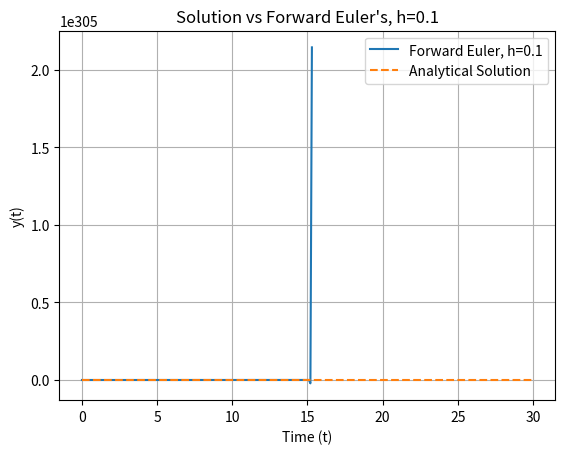
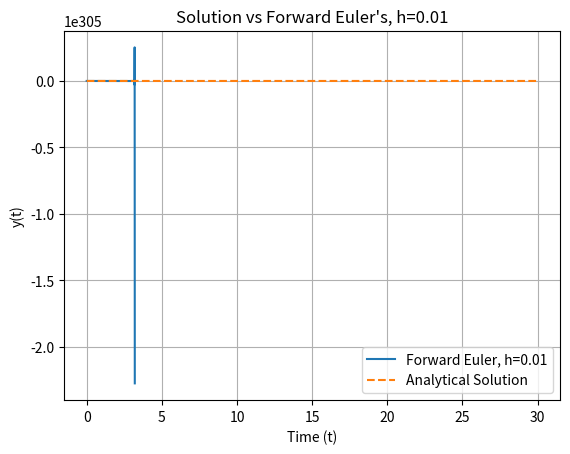
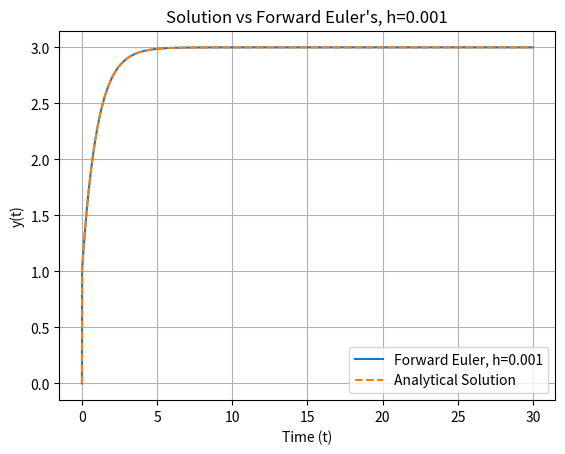
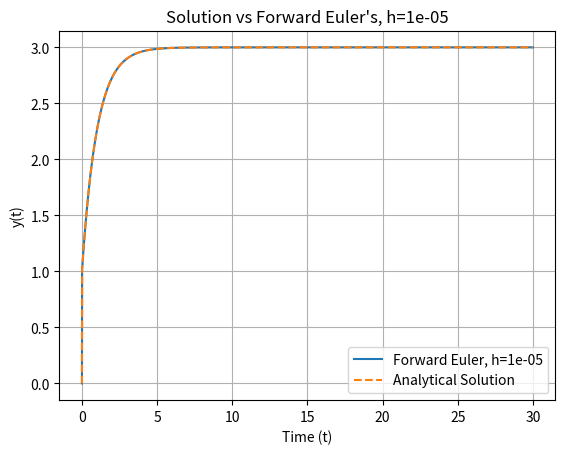

Source code (Python) for these figures, in order: (Note: this script raises an exception after producing the figures.)
import numpy as np
import matplotlib.pyplot as plt

def f(t, y):
    return -1000*y + 3000 - 2000*np.exp(-t)

def y_exact(t):
    return 3 - 0.998*np.exp(-1000*t) - 2.002*np.exp(-t)

def forward_euler(f, y0, t0, tf, h):
    t_values = np.arange(t0, tf + h, h)
    y_values = np.zeros_like(t_values)
    y_values[0] = y0

    for i in range(1, len(t_values)):
        y_values[i] = y_values[i-1] + h * f(t_values[i-1], y_values[i-1])

    return t_values, y_values

y0 = 0
t0 = 0
tf = 30
h_values = [0.1, 0.01, 0.001, 0.00001, 0.0000001]

t_exact = np.linspace(t0, tf, 2000)
y_true = y_exact(t_exact)

for h in h_values:
    print(f"Running h = {h}")

    n_steps = int((tf - t0) / h)
    print(f"Approximate number of steps: {n_steps}")

    t_values, y_values = forward_euler(f, y0, t0, tf, h)
    
    plt.figure()
    plt.plot(t_values, y_values, label=f"Forward Euler, h={h}")
    plt.plot(t_exact, y_true, '--', label="Analytical Solution")
    plt.xlabel('Time (t)')
    plt.ylabel('y(t)')
    plt.title(f"Solution vs Forward Euler's, h={h}")
    plt.legend()
    plt.grid(True)
    plt.show()
